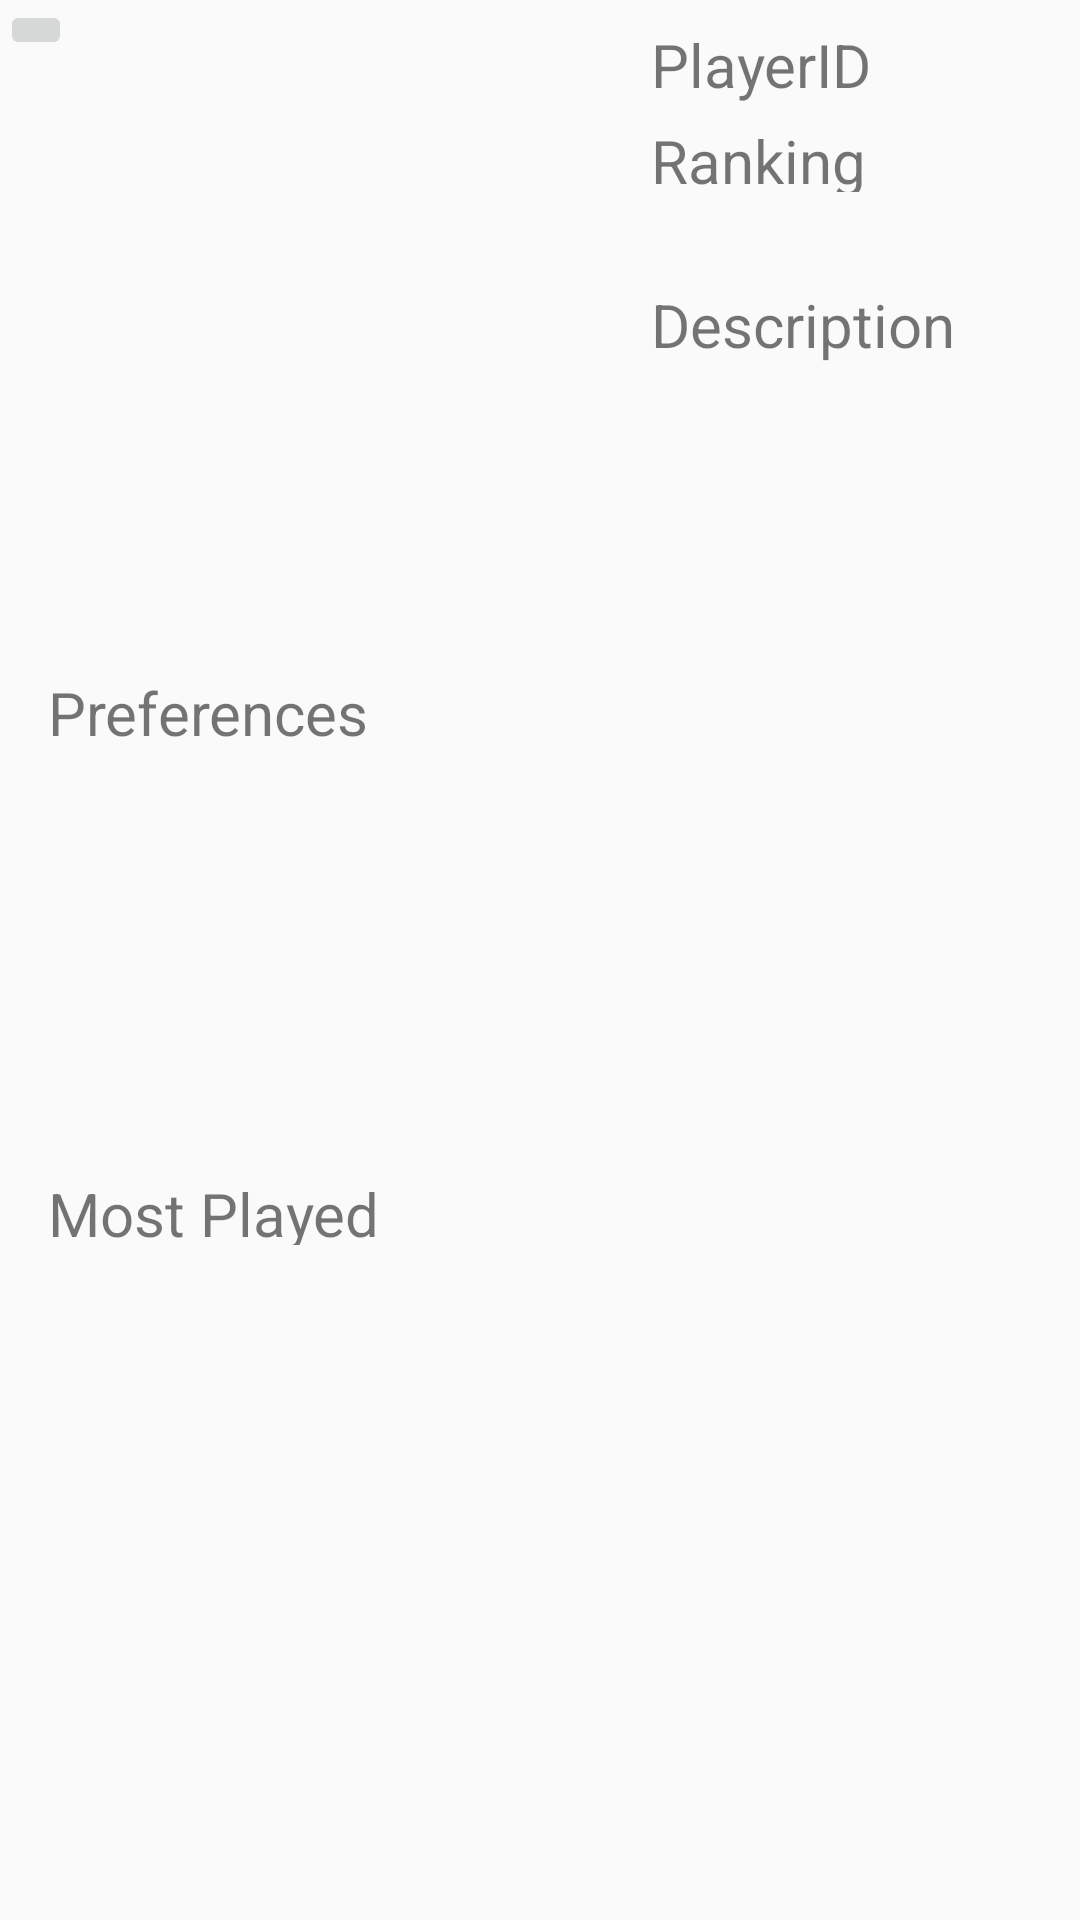

This screen was rendered from an Android layout file. Write that file and the resources it references.
<!-- AndroidManifest.xml: application theme AppTheme.NoActionBar -->
<!-- res/layout/activity_player_card.xml -->
<?xml version="1.0" encoding="utf-8"?>
<android.support.constraint.ConstraintLayout xmlns:android="http://schemas.android.com/apk/res/android"
    xmlns:app="http://schemas.android.com/apk/res-auto"
    xmlns:tools="http://schemas.android.com/tools"
    android:layout_width="match_parent"
    android:layout_height="match_parent"
    tools:context="com.example.camer.friender.PlayerCard.PlayerCard">

    <ImageView
        android:id="@+id/mostPlayed1"
        android:layout_width="100dp"
        android:layout_height="100dp"
        android:layout_marginBottom="0dp"
        android:layout_marginLeft="16dp"
        android:layout_marginTop="0dp"
        app:layout_constraintBottom_toBottomOf="parent"
        app:layout_constraintLeft_toLeftOf="parent"
        app:layout_constraintTop_toBottomOf="@+id/mostPlayed"
        app:layout_constraintVertical_bias="0.0"
        app:srcCompat="@mipmap/ic_launcher_round" />

    <ImageView
        android:id="@+id/mostPlayed2"
        android:layout_width="100dp"
        android:layout_height="100dp"
        android:layout_marginBottom="0dp"
        android:layout_marginLeft="35dp"
        android:layout_marginTop="0dp"
        app:layout_constraintBottom_toBottomOf="parent"
        app:layout_constraintLeft_toRightOf="@+id/mostPlayed1"
        app:layout_constraintTop_toBottomOf="@+id/mostPlayed"
        app:layout_constraintVertical_bias="0.0"
        app:srcCompat="@mipmap/ic_launcher_round" />

    <ImageView
        android:id="@+id/mostPlayed3"
        android:layout_width="100dp"
        android:layout_height="100dp"
        android:layout_marginBottom="0dp"
        android:layout_marginLeft="42dp"
        android:layout_marginRight="16dp"
        android:layout_marginTop="0dp"
        app:layout_constraintBottom_toBottomOf="parent"
        app:layout_constraintLeft_toRightOf="@+id/mostPlayed2"
        app:layout_constraintRight_toRightOf="parent"
        app:layout_constraintTop_toBottomOf="@+id/mostPlayed"
        app:layout_constraintVertical_bias="0.0"
        app:srcCompat="@mipmap/ic_launcher_round"
        app:layout_constraintHorizontal_bias="0.5" />

    <ImageView
        android:id="@+id/profilePic"
        android:layout_width="150dp"
        android:layout_height="150dp"
        android:layout_marginLeft="32dp"
        android:layout_marginTop="8dp"
        android:scaleType="centerCrop"
        app:layout_constraintLeft_toLeftOf="parent"
        app:layout_constraintTop_toTopOf="parent"
        app:srcCompat="@mipmap/ic_launcher_round" />

    <TextView
        android:id="@+id/playerID"
        android:layout_width="100dp"
        android:layout_height="30dp"
        android:text="PlayerID"
        android:textSize="20sp"
        app:layout_constraintTop_toTopOf="parent"
        android:layout_marginTop="8dp"
        app:layout_constraintLeft_toRightOf="@+id/profilePic"
        android:layout_marginLeft="0dp"
        android:layout_marginRight="8dp"
        app:layout_constraintRight_toRightOf="parent" />

    <TextView
        android:id="@+id/description"
        android:layout_width="102dp"
        android:layout_height="30dp"
        android:layout_marginRight="0dp"
        android:layout_marginTop="14dp"
        android:text="Description"
        android:textSize="20sp"
        app:layout_constraintRight_toRightOf="parent"
        app:layout_constraintTop_toBottomOf="@+id/Ranking"
        android:layout_marginLeft="0dp"
        app:layout_constraintLeft_toLeftOf="@+id/Ranking"
        app:layout_constraintHorizontal_bias="0.0"
        android:layout_marginBottom="8dp"
        app:layout_constraintBottom_toTopOf="@+id/preferences"
        app:layout_constraintVertical_bias="0.155" />

    <TextView
        android:id="@+id/preferences"
        android:layout_width="200dp"
        android:layout_height="30dp"
        android:text="Preferences"
        android:textSize="20sp"
        android:layout_marginLeft="16dp"
        app:layout_constraintLeft_toLeftOf="parent"
        android:layout_marginTop="66dp"
        app:layout_constraintTop_toBottomOf="@+id/profilePic" />

    <TextView
        android:id="@+id/mostPlayed"
        android:layout_width="111dp"
        android:layout_height="24dp"
        android:text="Most Played"
        android:textSize="20sp"
        android:layout_marginTop="37dp"
        app:layout_constraintTop_toBottomOf="@+id/pref1"
        android:layout_marginLeft="16dp"
        app:layout_constraintLeft_toLeftOf="parent" />

    <ImageView
        android:id="@+id/pref2"
        android:layout_width="100dp"
        android:layout_height="100dp"
        android:layout_marginLeft="35dp"
        android:layout_marginTop="0dp"
        app:layout_constraintLeft_toRightOf="@+id/pref1"
        app:layout_constraintTop_toBottomOf="@+id/preferences"
        app:srcCompat="@mipmap/ic_launcher_round" />

    <ImageView
        android:id="@+id/pref3"
        android:layout_width="100dp"
        android:layout_height="100dp"
        android:layout_marginLeft="42dp"
        android:layout_marginRight="16dp"
        android:layout_marginTop="0dp"
        app:layout_constraintHorizontal_bias="0.521"
        app:layout_constraintLeft_toRightOf="@+id/pref2"
        app:layout_constraintRight_toRightOf="parent"
        app:layout_constraintTop_toBottomOf="@+id/preferences"
        app:srcCompat="@mipmap/ic_launcher_round" />

    <ImageView
        android:id="@+id/pref1"
        android:layout_width="100dp"
        android:layout_height="100dp"
        android:layout_marginLeft="16dp"
        android:layout_marginTop="0dp"
        app:layout_constraintLeft_toLeftOf="parent"
        app:layout_constraintTop_toBottomOf="@+id/preferences"
        app:srcCompat="@mipmap/ic_launcher_round" />

    <TextView
        android:id="@+id/Ranking"
        android:layout_width="72dp"
        android:layout_height="24dp"
        android:text="Ranking"
        android:textSize="20sp"
        android:layout_marginTop="2dp"
        app:layout_constraintTop_toBottomOf="@+id/playerID"
        android:layout_marginLeft="0dp"
        app:layout_constraintLeft_toLeftOf="@+id/playerID" />

    <ImageButton
        android:id="@+id/imageButton"
        android:layout_width="wrap_content"
        android:layout_height="wrap_content"
        app:srcCompat="@drawable/ic_arrow_left"
        tools:layout_editor_absoluteY="515dp"
        tools:layout_editor_absoluteX="85dp" />
</android.support.constraint.ConstraintLayout>
<!-- resources referenced by this layout -->
<resources>
  <style name="AppTheme.NoActionBar">
          <item name="windowActionBar">false</item>
          <item name="windowNoTitle">true</item>
          <item name="android:actionBarSize">0dp</item>
      </style>
</resources>
